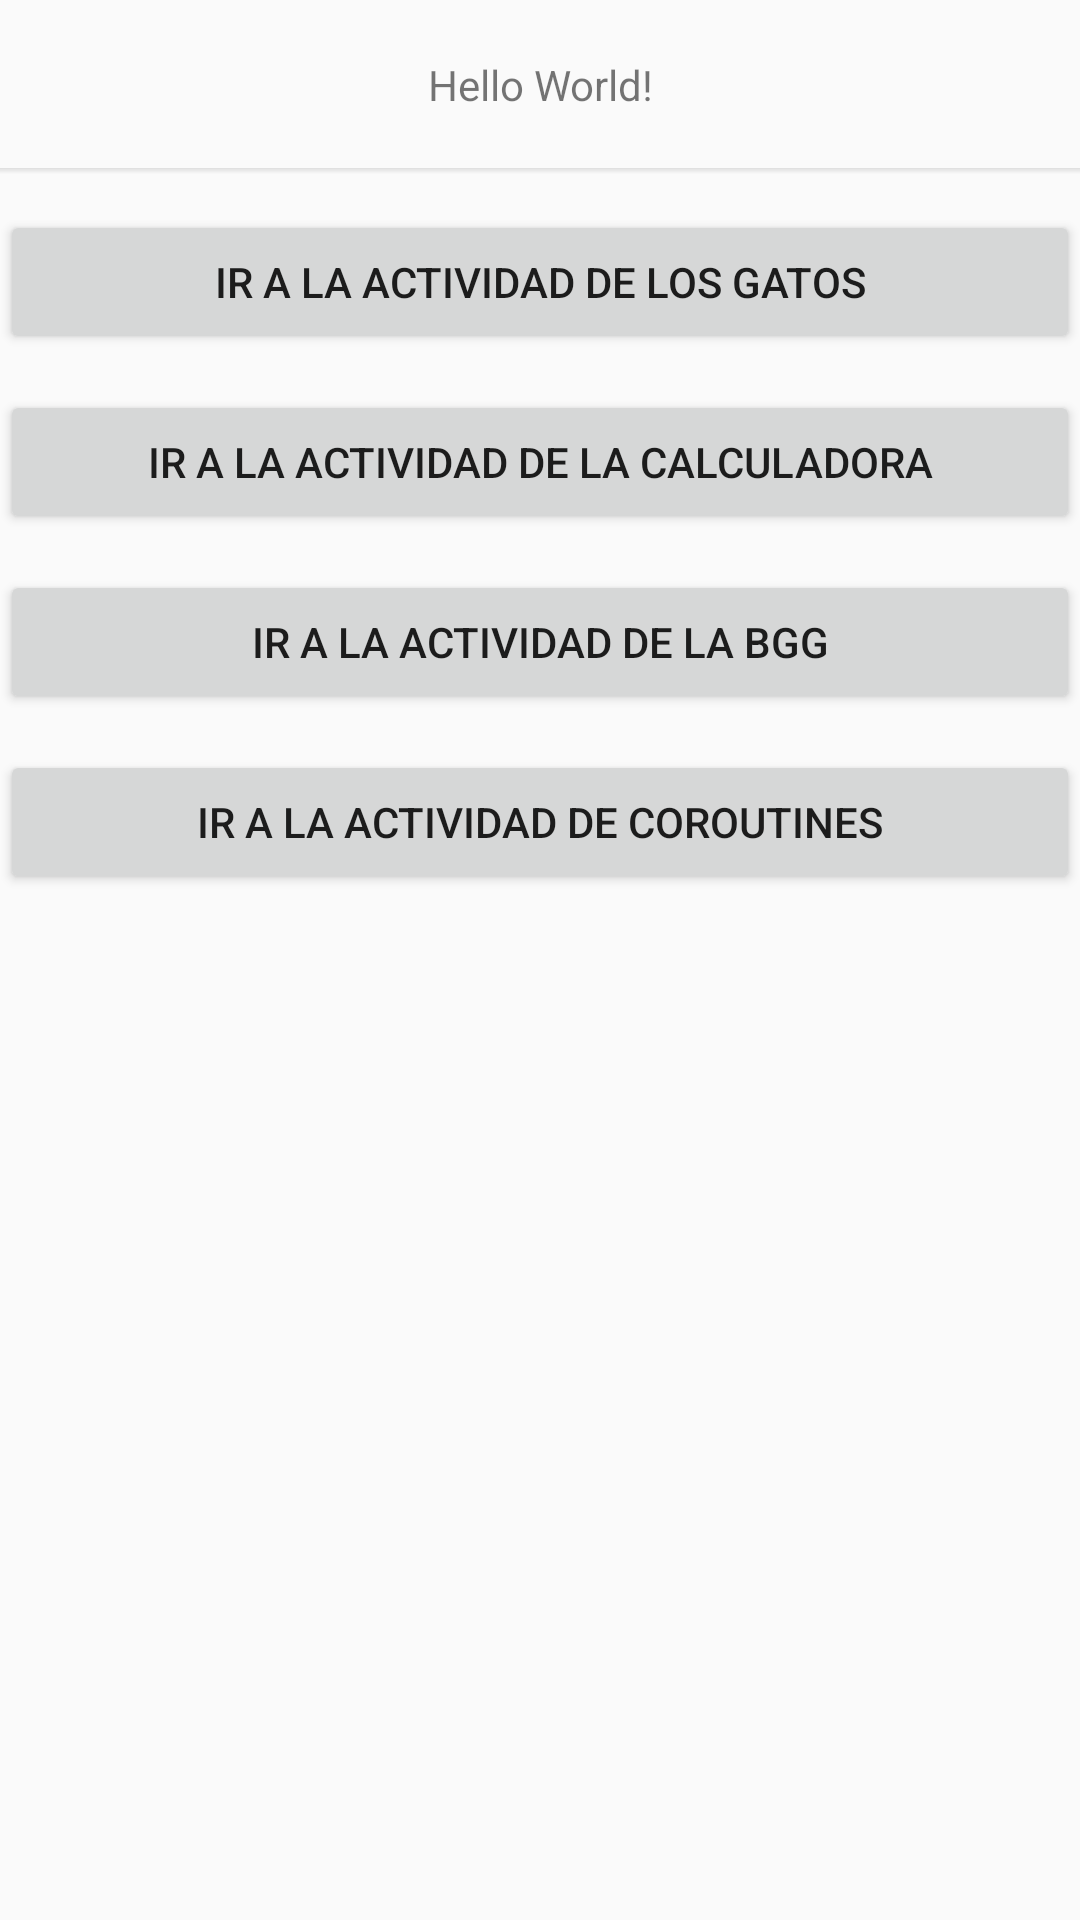

The Android layout XML behind this screen, and the referenced resources:
<!-- AndroidManifest.xml: activity theme ActivityFullScreen -->
<!-- res/layout/activity_distributive.xml -->
<?xml version="1.0" encoding="utf-8"?>
<androidx.constraintlayout.widget.ConstraintLayout xmlns:android="http://schemas.android.com/apk/res/android"
    xmlns:app="http://schemas.android.com/apk/res-auto"
    android:layout_width="match_parent"
    android:layout_height="match_parent">

    <include
        android:id="@+id/clToolbar"
        layout="@layout/include_toolbar_screen" />

    <Button
        android:id="@+id/btCats"
        android:layout_width="0dp"
        android:layout_height="wrap_content"
        android:layout_marginTop="12dp"
        android:text="@string/goToCatsActivity"
        app:layout_constraintEnd_toEndOf="parent"
        app:layout_constraintStart_toStartOf="parent"
        app:layout_constraintTop_toBottomOf="@id/clToolbar" />

    <Button
        android:id="@+id/btCalculator"
        android:layout_width="0dp"
        android:layout_height="wrap_content"
        android:layout_marginTop="12dp"
        android:text="@string/goToCalculatorActivity"
        app:layout_constraintEnd_toEndOf="parent"
        app:layout_constraintStart_toStartOf="parent"
        app:layout_constraintTop_toBottomOf="@id/btCats" />

    <Button
        android:id="@+id/btBGG"
        android:layout_width="0dp"
        android:layout_height="wrap_content"
        android:layout_marginTop="12dp"
        android:text="@string/goToBGGActivity"
        app:layout_constraintEnd_toEndOf="parent"
        app:layout_constraintStart_toStartOf="parent"
        app:layout_constraintTop_toBottomOf="@id/btCalculator" />

    <Button
        android:id="@+id/btCoroutines"
        android:layout_width="0dp"
        android:layout_height="wrap_content"
        android:layout_marginTop="12dp"
        android:text="@string/goToCoroutines"
        app:layout_constraintEnd_toEndOf="parent"
        app:layout_constraintStart_toStartOf="parent"
        app:layout_constraintTop_toBottomOf="@id/btBGG" />

</androidx.constraintlayout.widget.ConstraintLayout>
<!-- res/layout/include_toolbar_screen.xml (included above) -->
<?xml version="1.0" encoding="utf-8"?>
<androidx.constraintlayout.widget.ConstraintLayout xmlns:android="http://schemas.android.com/apk/res/android"
    xmlns:app="http://schemas.android.com/apk/res-auto"
    xmlns:tools="http://schemas.android.com/tools"
    android:layout_width="match_parent"
    android:layout_height="wrap_content"
    android:orientation="vertical"
    android:id="@+id/clToolbar">

    <androidx.appcompat.widget.Toolbar
        android:id="@+id/tbToolbar"
        android:layout_width="match_parent"
        android:layout_height="?attr/actionBarSize"
        android:gravity="center"
        app:layout_constraintTop_toTopOf="parent"
        app:popupTheme="@style/ThemeOverlay.AppCompat.Light" />

    <ImageButton
        android:id="@+id/ibToolbarBack"
        android:layout_width="wrap_content"
        android:layout_height="wrap_content"
        android:layout_marginStart="10dp"
        android:background="@null"
        android:padding="5dp"
        android:scaleType="centerInside"
        android:src="@drawable/ic_back"
        app:layout_constraintBottom_toBottomOf="@id/tbToolbar"
        app:layout_constraintStart_toStartOf="@id/tbToolbar"
        app:layout_constraintTop_toTopOf="@id/tbToolbar" />

    <ImageButton
        android:id="@+id/ibToolbarClose"
        android:layout_width="wrap_content"
        android:layout_height="wrap_content"
        android:layout_marginEnd="10dp"
        android:background="@null"
        android:padding="5dp"
        android:scaleType="centerInside"
        android:src="@drawable/ic_close"
        app:layout_constraintBottom_toBottomOf="@id/tbToolbar"
        app:layout_constraintEnd_toEndOf="@id/tbToolbar"
        app:layout_constraintTop_toTopOf="@id/tbToolbar" />

    <TextView
        android:id="@+id/tvToolbarTitle"
        android:layout_width="0dp"
        android:layout_height="wrap_content"
        android:layout_marginStart="50dp"
        android:layout_marginEnd="50dp"
        android:ellipsize="end"
        android:gravity="center"
        android:maxLines="1"
        app:layout_constraintBottom_toBottomOf="@id/tbToolbar"
        app:layout_constraintEnd_toEndOf="@id/tbToolbar"
        app:layout_constraintStart_toStartOf="@id/tbToolbar"
        app:layout_constraintTop_toTopOf="@id/tbToolbar"
        tools:text="Hello World!" />


    <View
        android:layout_width="match_parent"
        android:layout_height="2dp"
        android:background="@drawable/toolbar_dropshadow"
        app:layout_constraintTop_toBottomOf="@id/tbToolbar" />

</androidx.constraintlayout.widget.ConstraintLayout>
<!-- resources referenced by this layout -->
<resources>
  <!-- drawable toolbar_dropshadow (drawable) -->
  <?xml version="1.0" encoding="utf-8"?>
  <shape xmlns:android="http://schemas.android.com/apk/res/android"
      android:shape="rectangle">
  
      <gradient
          android:startColor="@android:color/transparent"
          android:endColor="@color/basic_grey"
          android:angle="90" />
  
  </shape>
  <string name="goToBGGActivity">Ir a la actividad de la bgg</string>
  <string name="goToCalculatorActivity">Ir a la actividad de la calculadora</string>
  <string name="goToCatsActivity">Ir a la actividad de los gatos</string>
  <string name="goToCoroutines">Ir a la actividad de coroutines</string>
  <style name="ActivityFullScreen" parent="@style/Theme.AppCompat.Light.NoActionBar">
          <item name="android:windowNoTitle">true</item>
          <item name="android:windowActionBar">false</item>
          <item name="android:windowFullscreen">true</item>
          <item name="android:windowContentOverlay">@null</item>
      </style>
  <color name="basic_grey">#dedede</color>
</resources>
